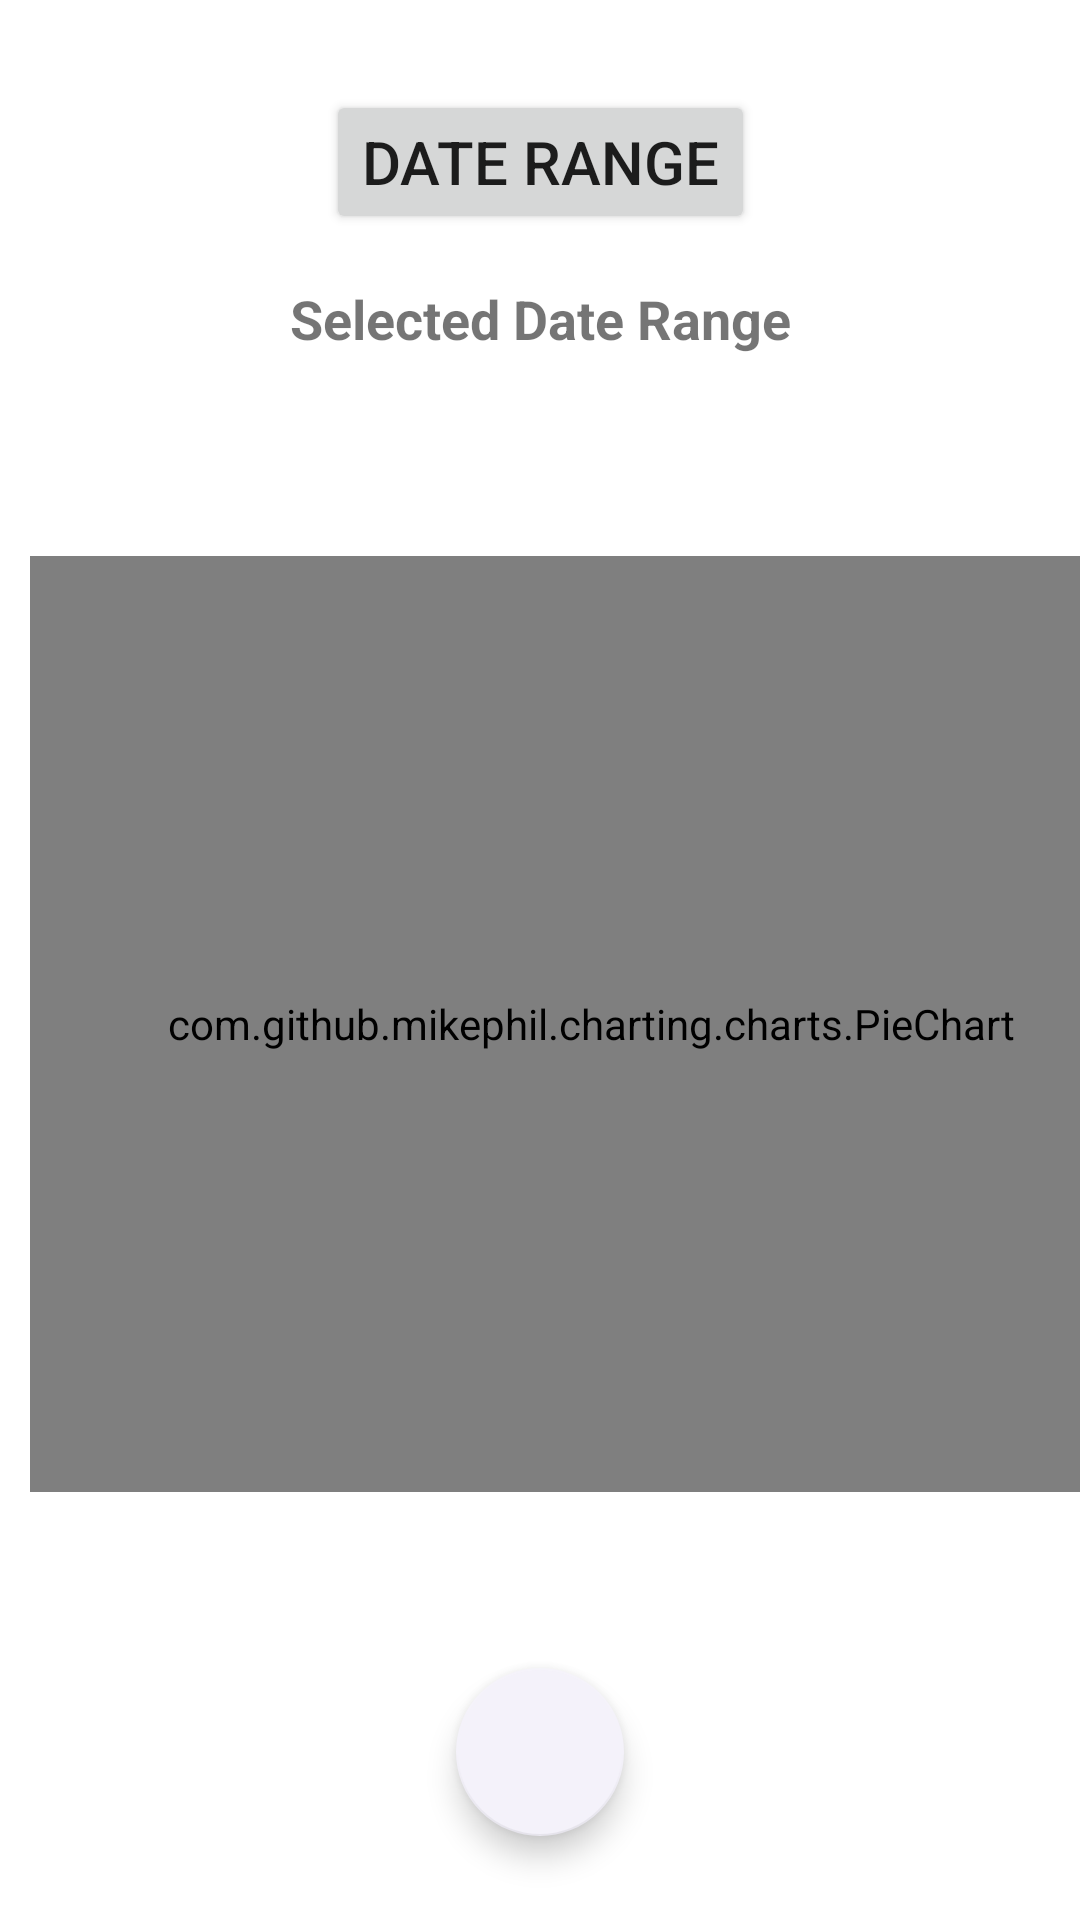

Here is an Android app screen rendered from its layout file. Give the layout XML and the strings, colors and styles it references.
<!-- AndroidManifest.xml: application theme Theme.CampusExpense -->
<!-- res/layout/activity_report.xml -->
<?xml version="1.0" encoding="utf-8"?>
<androidx.constraintlayout.widget.ConstraintLayout
    xmlns:android="http://schemas.android.com/apk/res/android"
    xmlns:app="http://schemas.android.com/apk/res-auto"
    xmlns:tools="http://schemas.android.com/tools"
    android:layout_width="match_parent"
    android:layout_height="match_parent"
    android:background="@color/white"
    tools:context=".ReportActivity">

    <Button
        android:id="@+id/datePicker"
        android:layout_width="wrap_content"
        android:layout_height="wrap_content"
        android:layout_marginStart="8dp"
        android:layout_marginTop="30dp"
        android:layout_marginEnd="8dp"
        android:text="Date Range"
        android:textSize="20sp"
        app:layout_constraintEnd_toEndOf="parent"
        app:layout_constraintHorizontal_bias="0.5"
        app:layout_constraintStart_toStartOf="parent"
        app:layout_constraintTop_toTopOf="parent" />

    <TextView
        android:id="@+id/selectedDate"
        android:layout_width="wrap_content"
        android:layout_height="wrap_content"
        android:layout_marginTop="16dp"
        android:text="Selected Date Range"
        android:textSize="18sp"
        android:textStyle="bold"
        app:layout_constraintEnd_toEndOf="parent"
        app:layout_constraintStart_toStartOf="parent"
        app:layout_constraintTop_toBottomOf="@+id/datePicker" />

    <com.github.mikephil.charting.charts.PieChart
        android:id="@+id/pieChart"
        android:layout_width="374dp"
        android:layout_height="312dp"
        android:layout_marginStart="10dp"
        android:layout_marginTop="16dp"
        android:layout_marginEnd="10dp"
        android:layout_marginBottom="16dp"
        app:layout_constraintBottom_toBottomOf="parent"
        app:layout_constraintEnd_toEndOf="parent"
        app:layout_constraintHeight_percent="0.7"
        app:layout_constraintHorizontal_bias="0.0"
        app:layout_constraintStart_toStartOf="parent"
        app:layout_constraintTop_toBottomOf="@+id/selectedDate"
        app:layout_constraintVertical_bias="0.287" />

    <com.google.android.material.floatingactionbutton.FloatingActionButton
        android:id="@+id/floatingActionButton"
        android:layout_width="wrap_content"
        android:layout_height="wrap_content"
        android:layout_gravity="center"
        android:layout_marginStart="180dp"
        android:layout_marginTop="334dp"
        android:layout_marginEnd="180dp"
        android:layout_marginBottom="28dp"
        android:clickable="true"
        app:backgroundTint="#F4F2FA"
        app:layout_constraintBottom_toBottomOf="parent"
        app:layout_constraintEnd_toEndOf="parent"
        app:layout_constraintStart_toStartOf="parent"
        app:rippleColor="@color/white"
        app:srcCompat="@drawable/baseline_menu_24" />


</androidx.constraintlayout.widget.ConstraintLayout>
<!-- resources referenced by this layout -->
<resources>
  <color name="white">#FFFFFFFF</color>
  <style name="Theme.CampusExpense" parent="Theme.MaterialComponents.DayNight.DarkActionBar">
          
          <item name="colorPrimary">@color/blue</item>
          <item name="colorPrimaryVariant">@color/blue_variant</item>
          <item name="colorOnPrimary">@color/white</item>
          
          <item name="colorSecondary">@color/teal_200</item>
          <item name="colorSecondaryVariant">@color/teal_700</item>
          <item name="colorOnSecondary">@color/black</item>
          
          <item name="android:statusBarColor">?attr/colorPrimaryVariant</item>
          
      </style>
  <color name="blue">#FF0000FF</color>
  <color name="blue_variant">#FF0000CC</color>
  <color name="teal_200">#FF03DAC5</color>
  <color name="teal_700">#FF018786</color>
  <color name="black">#FF000000</color>
</resources>
